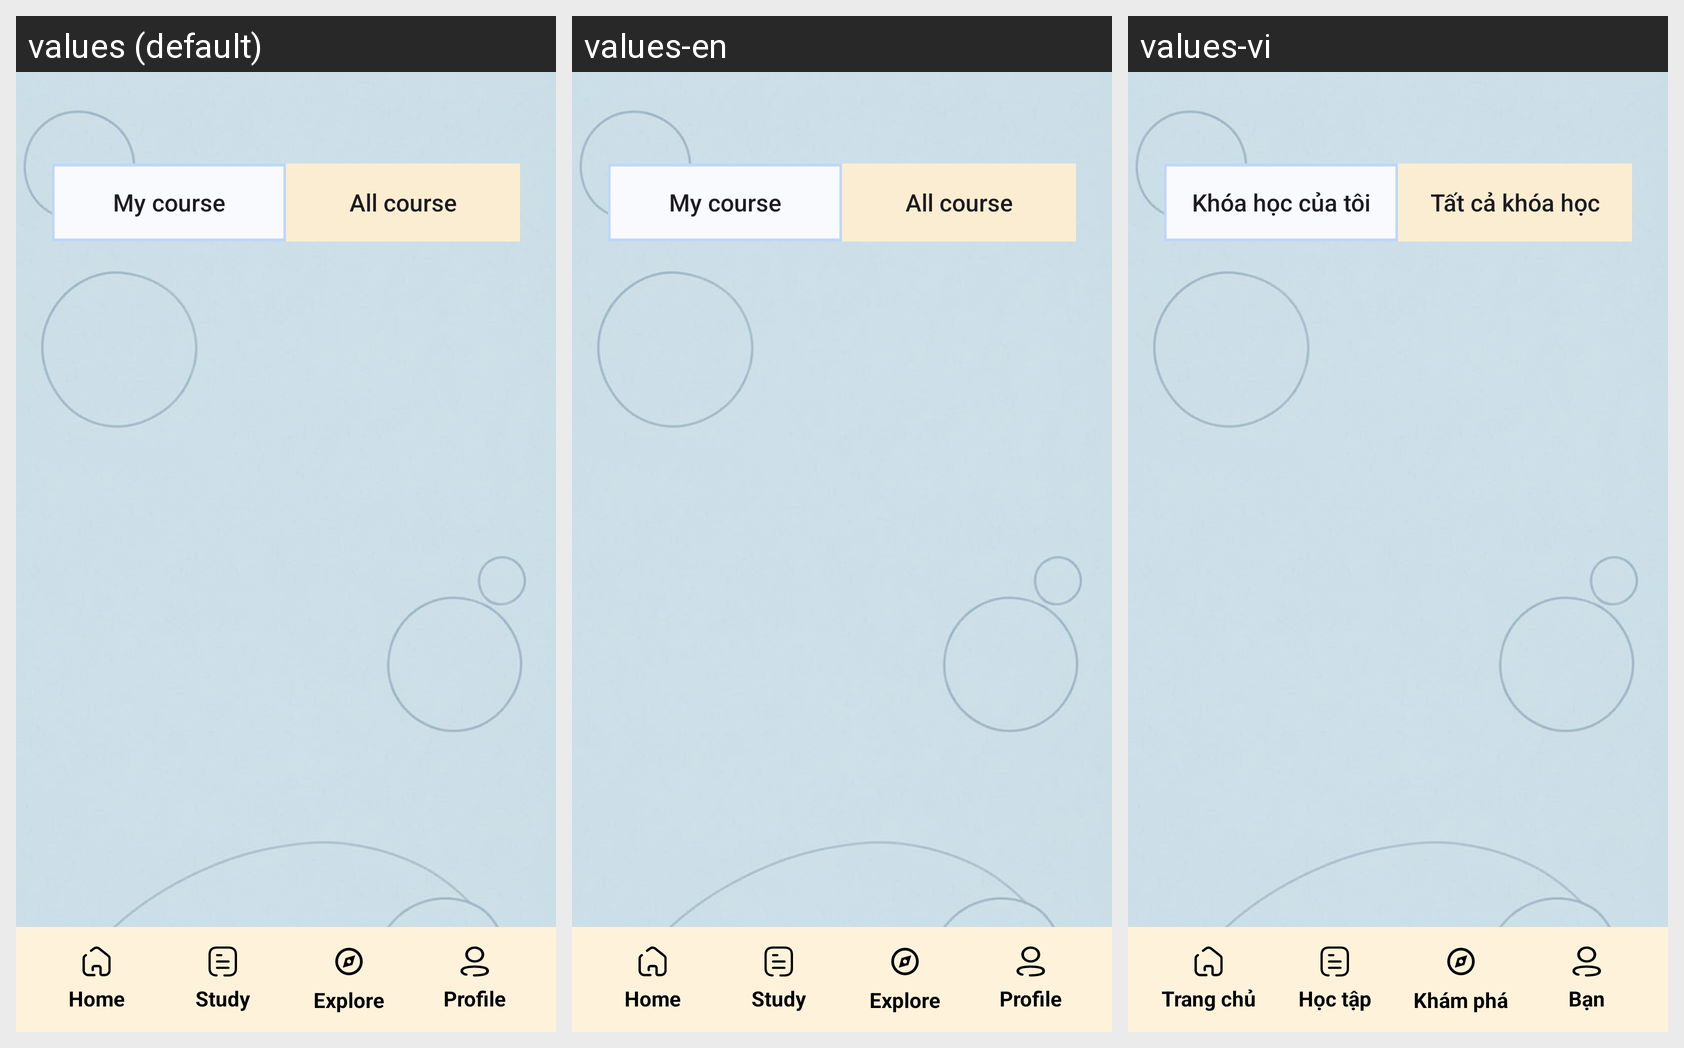

Here is an Android app screen in its default locale and in the app's own translations. Write out the translated-string differences for the strings that appear on this screen.
Android screen res/layout/fragment_study.xml rendered under 3 locales, left to right: values (default), values-en, values-vi. Device: Nexus 5 (rendered at 1080×1920; each locale shown at half size, 540×960, under a caption strip naming it); theme Theme.Test.
Strings drawn on this screen, with the default value and each locale's value (text and hints the layout hard-codes, and strings that could not be matched under every locale, appear in the picture but are not listed):

mycourse
  values: My course
  values-en: My course
  values-vi: Khóa học của tôi

suggestcourse
  values: All course
  values-en: All course
  values-vi: Tất cả khóa học

home
  values: Home
  values-en: Home
  values-vi: Trang chủ

study
  values: Study
  values-en: Study
  values-vi: Học tập

explore
  values: Explore
  values-en: Explore
  values-vi: Khám phá

profile
  values: Profile
  values-en: Profile
  values-vi: Bạn
